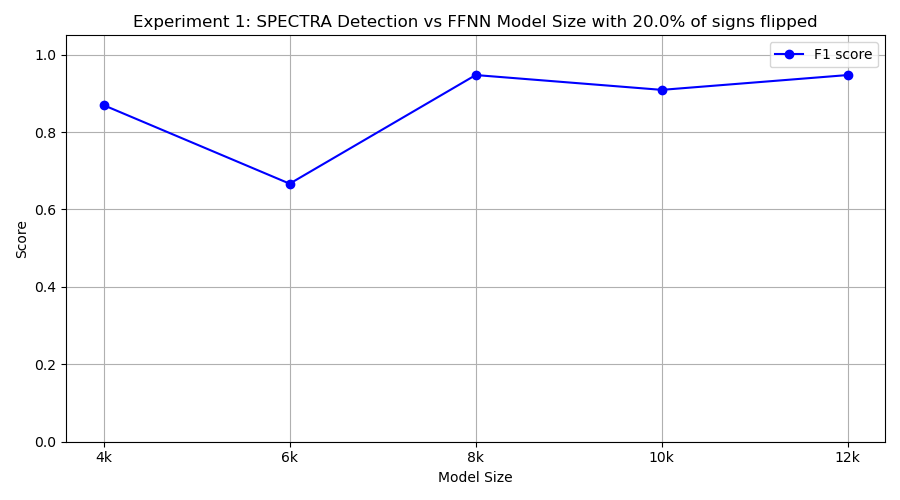

Values plotted in this chart, from the file beside it:
model_class, tp, fp, tn, fn, precision, recall, f1
FourKMLP, 10, 3, 7, 0, 0.7692, 1.0, 0.8696
SixKMLP, 10, 10, 0, 0, 0.5, 1.0, 0.6667
EightKMLP, 9, 0, 10, 1, 1.0, 0.9, 0.9474
TenKMLP, 10, 2, 8, 0, 0.8333, 1.0, 0.9091
TwelveKMLP, 9, 0, 10, 1, 1.0, 0.9, 0.9474
